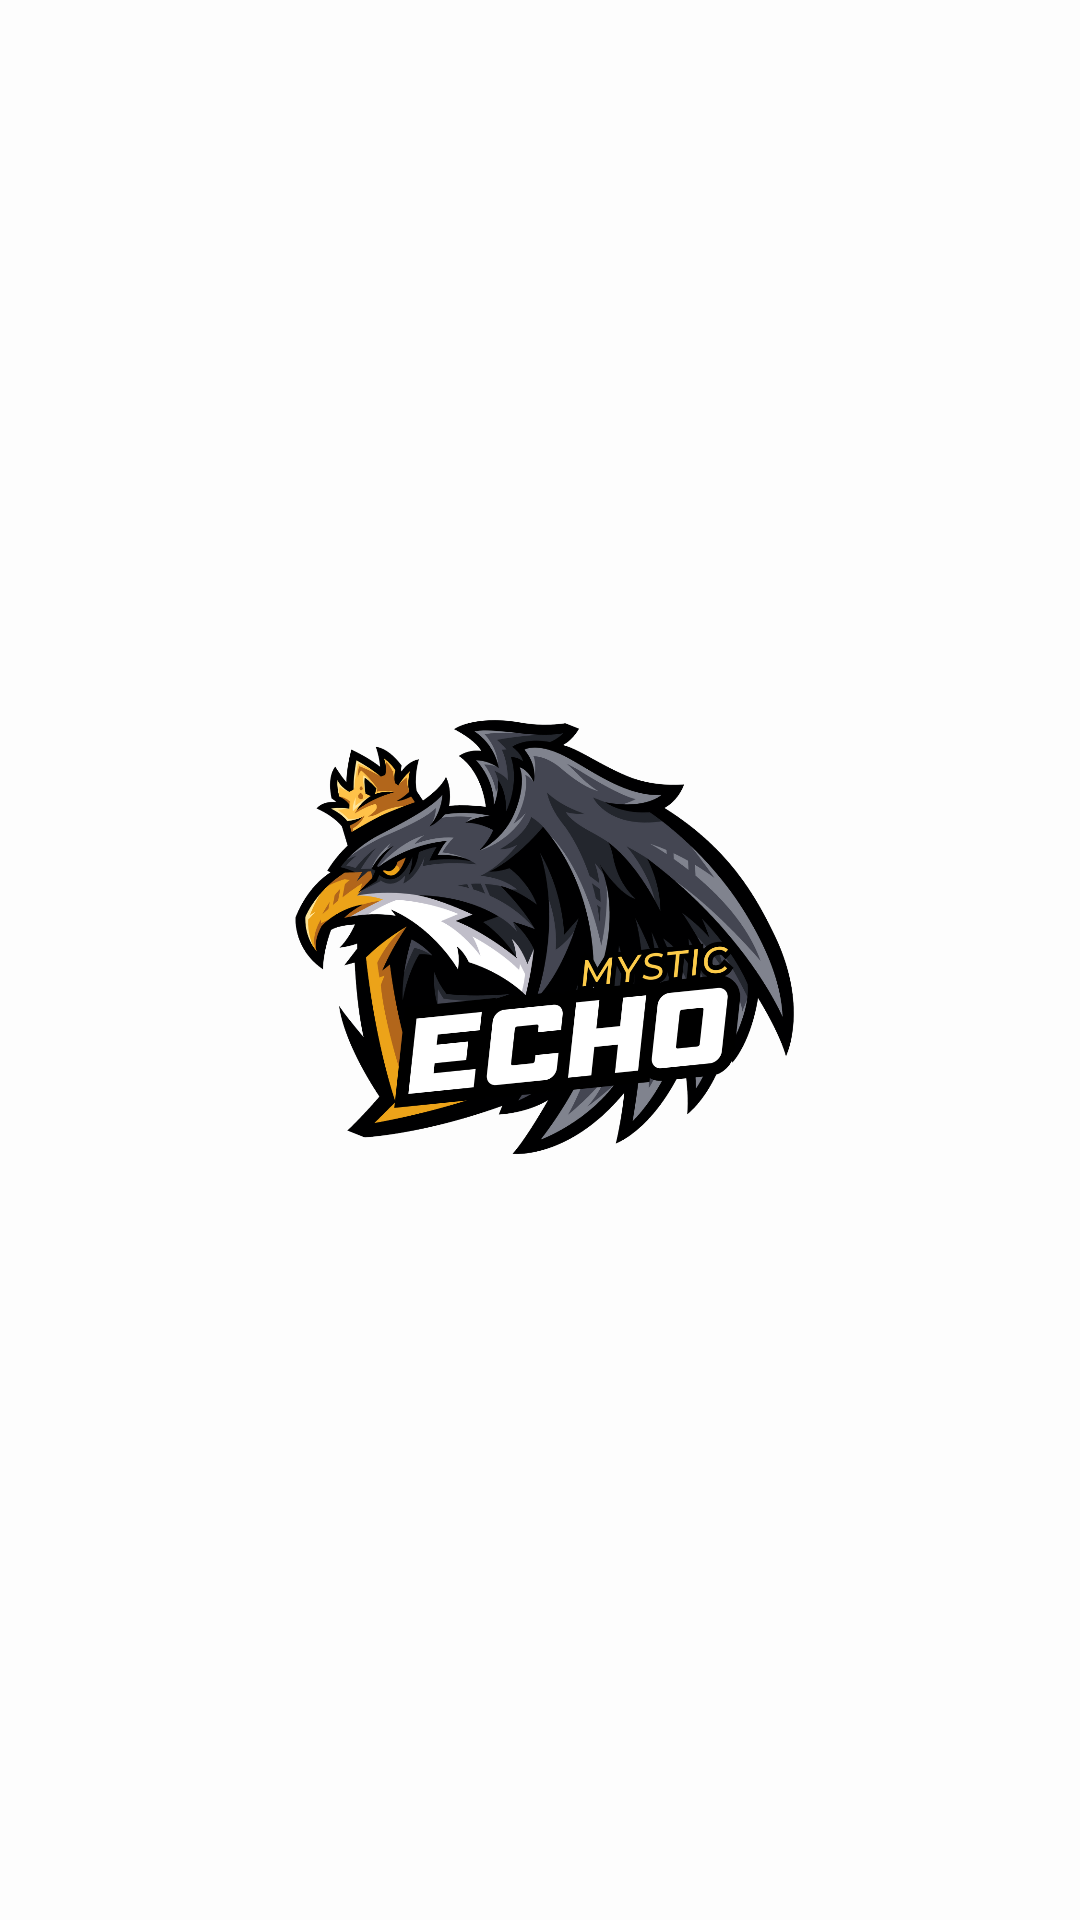

Reconstruct the res/layout file that produces this screen, plus the resources it refers to.
<!-- AndroidManifest.xml: application theme Theme.SplashLoginScreen -->
<!-- res/layout/activity_main.xml -->
<?xml version="1.0" encoding="utf-8"?>
<LinearLayout xmlns:android="http://schemas.android.com/apk/res/android"
    xmlns:app="http://schemas.android.com/apk/res-auto"
    xmlns:tools="http://schemas.android.com/tools"
    android:layout_width="match_parent"
    android:layout_height="match_parent"
    android:background="#FDFDFD"
    android:gravity="center"
    tools:context=".MainActivity">

    <ImageView
        android:id="@+id/img"
        android:layout_width="250dp"
        android:layout_height="250dp"
        android:layout_gravity="center"
        android:src="@drawable/logo" />

</LinearLayout>
<!-- resources referenced by this layout -->
<resources>
  <!-- drawable logo: png bitmap (drawable, 298149 bytes) -->
  <style name="Theme.SplashLoginScreen" parent="Base.Theme.SplashLoginScreen" />
  <style name="Base.Theme.SplashLoginScreen" parent="Theme.Material3.DayNight.NoActionBar">
          
          
      </style>
</resources>
